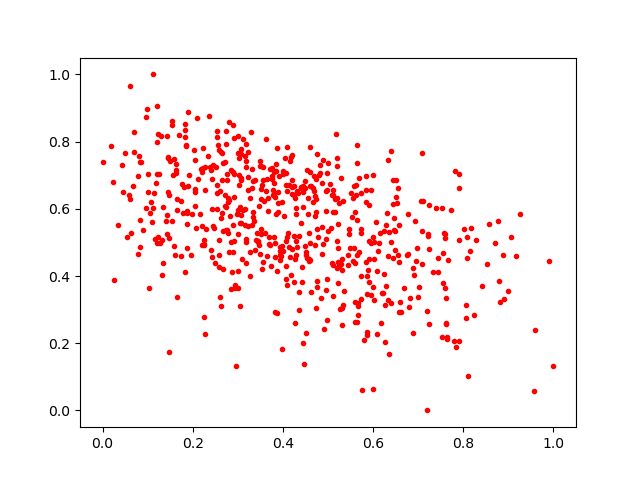

The data file committed next to this chart (first rows):
0.6462053, 0.5371808
0.1151, 0.6467
0.5273, 0.3028
0.3933, 0.4483
0.08029, 0.7558
0.07872, 0.6979
0.04925, 0.7658
0.5742, 0.3992
0.3351, 0.5629
0.6812, 0.3359
0.5476, 0.5409
0.2743, 0.7942
0.5607, 0.5896
0.06833, 0.6688
0.6486, 0.4777
0.7733, 0.5976
0.5087, 0.6416
0.2659, 0.6854
0.5225, 0.4843
0.0, 0.7401
0.1203, 0.7041
0.424, 0.5187
0.2257, 0.4928
0.3842, 0.7124
0.3269, 0.4011
0.8065, 0.3125
0.5851, 0.6551
0.5101, 0.4334
0.925, 0.5833
0.1875, 0.5562
0.4262, 0.2611
0.5302, 0.4168
0.6363, 0.1682
0.6436, 0.6867
0.3892, 0.5896
0.6801, 0.3089
0.6471, 0.5726
0.8248, 0.2824
0.2364, 0.877
0.1863, 0.4843
0.343, 0.5283
0.2254, 0.508
0.2891, 0.7102
0.1738, 0.6238
0.6154, 0.5289
0.5533, 0.5757
0.3806, 0.6456
0.3884, 0.6174
0.2831, 0.5785
0.3773, 0.6545
0.05986, 0.6283
0.1496, 0.7423
0.1623, 0.7142
0.1784, 0.5873
0.4213, 0.6451
0.5988, 0.06492
0.7441, 0.4536
0.4282, 0.5855
0.1062, 0.5877
0.5198, 0.505
0.4755, 0.3849
... 555 more rows
